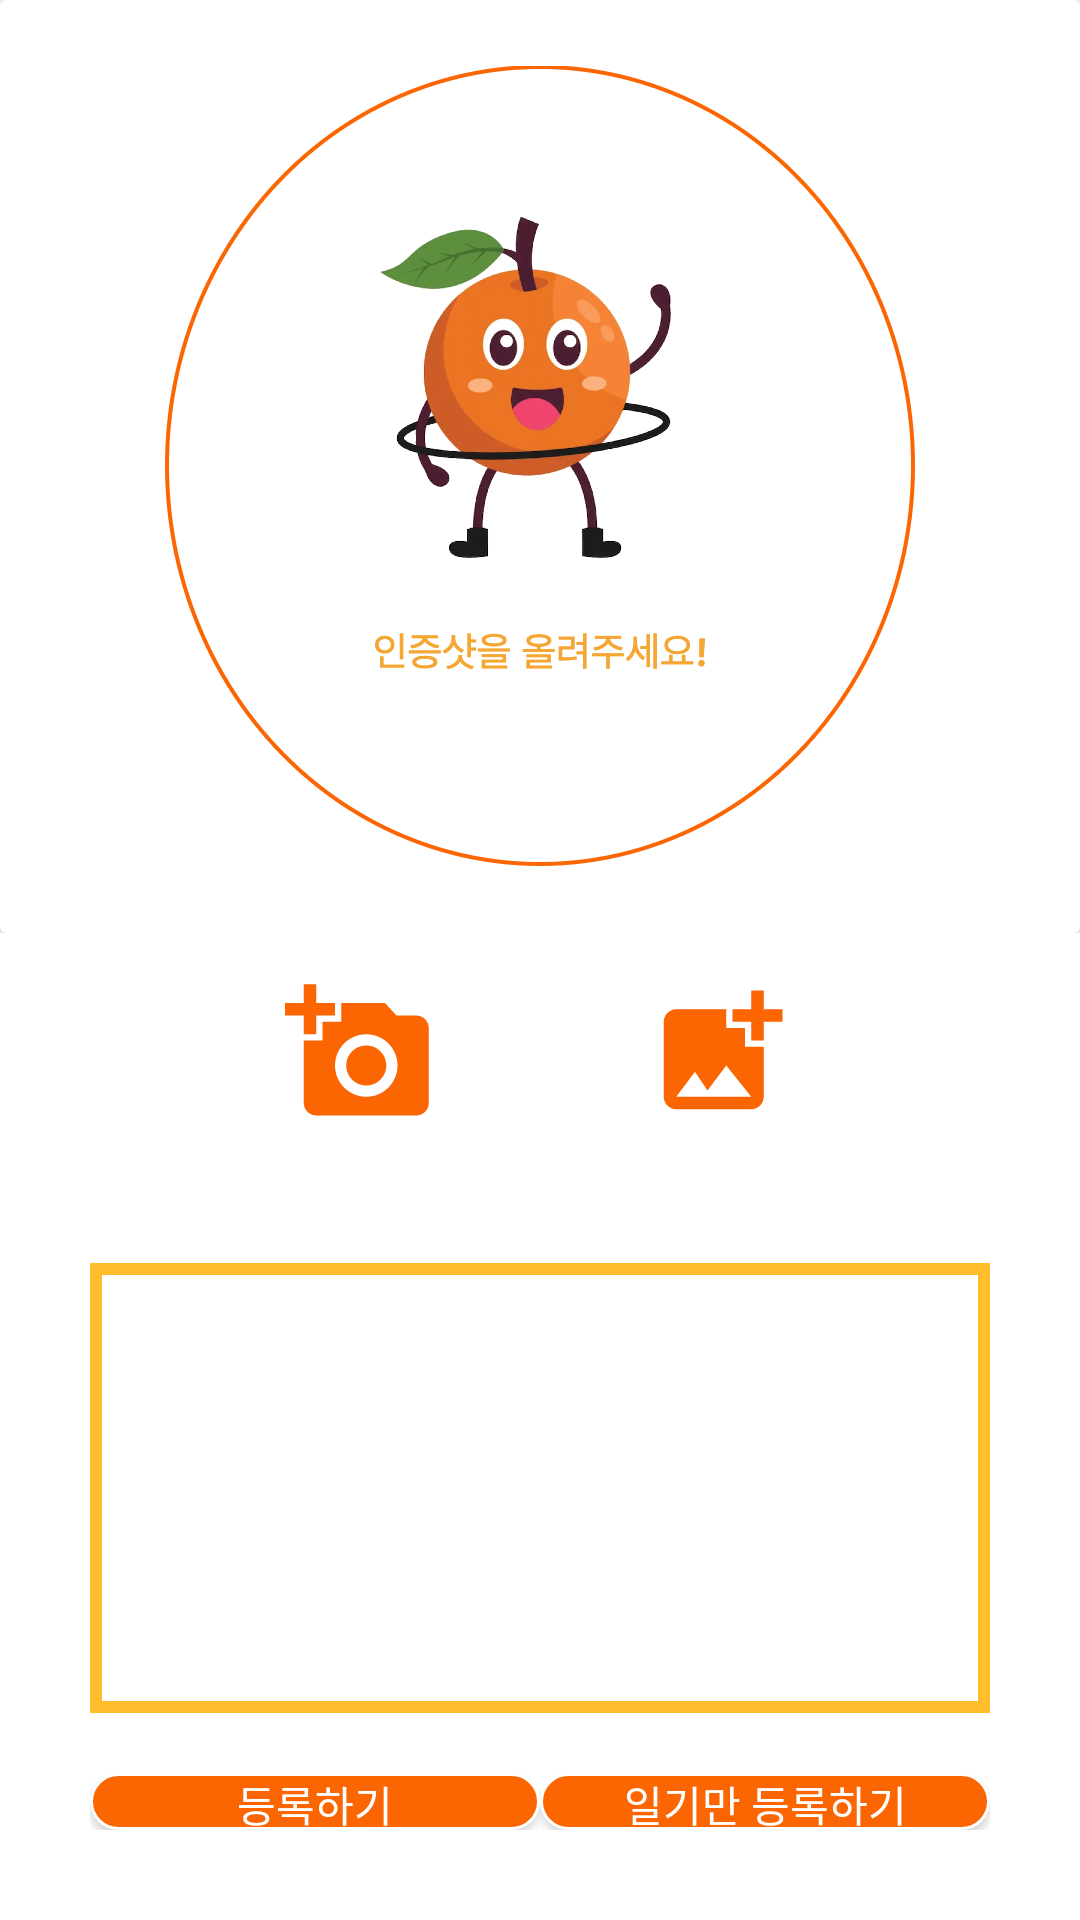

The Android layout XML behind this screen, and the referenced resources:
<!-- AndroidManifest.xml: application theme Theme.Day_28App -->
<!-- res/layout/activity_mission_complete.xml -->
<?xml version="1.0" encoding="utf-8"?>
<LinearLayout xmlns:android="http://schemas.android.com/apk/res/android"
    android:orientation="vertical"
    android:layout_width="match_parent"
    android:background="#FFFFFF"
    android:layout_height="match_parent">

    <LinearLayout
        android:layout_weight="5"
        android:orientation="vertical"
        android:layout_width="match_parent"
        android:layout_height="0dp">

        <androidx.cardview.widget.CardView
            android:layout_width="match_parent"
            android:layout_height="match_parent">
        <ImageView
            android:id="@+id/mc_photoShot_img"
            android:layout_width="800px"
            android:layout_height="800px"
            android:layout_gravity="center"
            android:src="@drawable/photo_shot_basic">

        </ImageView>
        </androidx.cardview.widget.CardView>
    </LinearLayout>
    <FrameLayout
        android:layout_width="match_parent"
        android:layout_height="wrap_content">
        <LinearLayout
            android:gravity="center"
            android:layout_width="match_parent"
            android:layout_height="80dp">

            <ImageButton
                android:layout_marginRight="70dp"
                android:textColor="#FFFFFF"
                android:id="@+id/cm_take_photo_btn"
                android:layout_width="50dp"
                android:layout_height="50dp"
                android:background="@drawable/button_photo"
                >

            </ImageButton>

            <ImageButton
                android:id="@+id/cm_get_photo_btn"
                android:textColor="#FFFFFF"
                android:layout_width="50dp"
                android:layout_height="50dp"
                android:background="@drawable/button_galley"
                >

            </ImageButton>

        </LinearLayout>
        <TextView
            android:id="@+id/mission_motivation_txt"
            android:layout_width="match_parent"
            android:layout_height="80dp"

            android:gravity="center"

            android:textSize="16dp"
            android:fontFamily="@font/suit_b"
            android:lineSpacingExtra="5dp"
            android:autoSizeTextType="uniform"
            >
        </TextView>
    </FrameLayout>
        <LinearLayout
            android:orientation="vertical"
            android:layout_weight="4"
            android:padding="30dp"
            android:layout_width="match_parent"
            android:layout_height="0dp">
                <EditText
                    android:id="@+id/mission_diary_edt"
                    android:gravity="center"
                    android:fontFamily="@font/suit_b"
                    android:textColorHint="#050505"
                    android:background="@drawable/edge1"
                    android:layout_width="match_parent"
                    android:layout_height="150dp">

                </EditText>
            <FrameLayout
                android:layout_width="match_parent"
                android:layout_height="wrap_content">
                <LinearLayout
                    android:layout_marginTop="20dp"
                    android:gravity="center"
                    android:layout_width="match_parent"
                    android:layout_height="wrap_content">
                    <androidx.appcompat.widget.AppCompatButton
                        android:layout_weight="1"
                        android:id="@+id/mission_all_complete_btn"
                        android:textColor="#FFFFFF"
                        android:fontFamily="@font/suit_b"
                        android:text="등록하기"
                        android:layout_width="150dp"
                        android:layout_height="wrap_content"
                        android:background="@drawable/button_orange">

                    </androidx.appcompat.widget.AppCompatButton>
                    <androidx.appcompat.widget.AppCompatButton
                        android:id="@+id/mission_diary_complete_btn"
                        android:layout_weight="1"
                        android:textColor="#FFFFFF"
                        android:fontFamily="@font/suit_b"
                        android:text="일기만 등록하기"
                        android:layout_width="150dp"
                        android:layout_height="wrap_content"
                        android:background="@drawable/button_orange">

                    </androidx.appcompat.widget.AppCompatButton>

                </LinearLayout>
                <LinearLayout
                    android:layout_marginTop="20dp"
                    android:gravity="center"
                    android:layout_width="match_parent"
                    android:layout_height="wrap_content">
                    <androidx.appcompat.widget.AppCompatButton
                        android:visibility="invisible"
                        android:id="@+id/mission_back_btn"
                        android:layout_weight="1"
                        android:textColor="#FFFFFF"
                        android:fontFamily="@font/suit_b"
                        android:text="돌아가기"
                        android:textSize="20dp"
                        android:layout_width="150dp"
                        android:layout_height="wrap_content"
                        android:background="@drawable/button_orange">

                    </androidx.appcompat.widget.AppCompatButton>
                </LinearLayout>
            </FrameLayout>


        </LinearLayout>



</LinearLayout>
<!-- resources referenced by this layout -->
<resources>
  <!-- drawable button_galley (drawable) -->
  <?xml version="1.0" encoding="utf-8"?>
  <selector xmlns:android="http://schemas.android.com/apk/res/android">
      <item android:state_pressed="false">
          <vector android:height="24dp" android:tint="#FB6502"
              android:viewportHeight="24" android:viewportWidth="24"
              android:width="24dp" xmlns:android="http://schemas.android.com/apk/res/android">
              <path android:fillColor="@android:color/white" android:pathData="M19,7v2.99s-1.99,0.01 -2,0L17,7h-3s0.01,-1.99 0,-2h3L17,2h2v3h3v2h-3zM16,11L16,8h-3L13,5L5,5c-1.1,0 -2,0.9 -2,2v12c0,1.1 0.9,2 2,2h12c1.1,0 2,-0.9 2,-2v-8h-3zM5,19l3,-4 2,3 3,-4 4,5L5,19z"/>
          </vector>
      </item>
      <item android:state_pressed="true">
          <vector android:height="24dp" android:tint="#FF9800"
              android:viewportHeight="24" android:viewportWidth="24"
              android:width="24dp" xmlns:android="http://schemas.android.com/apk/res/android">
              <path android:fillColor="@android:color/white" android:pathData="M19,7v2.99s-1.99,0.01 -2,0L17,7h-3s0.01,-1.99 0,-2h3L17,2h2v3h3v2h-3zM16,11L16,8h-3L13,5L5,5c-1.1,0 -2,0.9 -2,2v12c0,1.1 0.9,2 2,2h12c1.1,0 2,-0.9 2,-2v-8h-3zM5,19l3,-4 2,3 3,-4 4,5L5,19z"/>
          </vector>
      </item>
  </selector>
  <!-- drawable button_orange (drawable) -->
  <?xml version="1.0" encoding="utf-8"?>
  <selector xmlns:android="http://schemas.android.com/apk/res/android">
      <item android:state_pressed="false">
          <shape xmlns:android="http://schemas.android.com/apk/res/android">
              <solid android:color="#FB6502">
  
              </solid>
  
              <stroke android:color="#FFFFFF"
                  android:width="1dp">
  
              </stroke>
              <corners
                  android:topLeftRadius="200dp"
                  android:topRightRadius="200dp"
                  android:bottomLeftRadius="200dp"
                  android:bottomRightRadius="200dp">
  
              </corners>
          </shape>
      </item>
      <item android:state_pressed="true">
          <shape xmlns:android="http://schemas.android.com/apk/res/android">
              <solid android:color="#FF9800">
  
              </solid>
  
              <stroke android:color="#FB6502"
                  android:width="0.5dp">
  
              </stroke>
              <corners
                  android:topLeftRadius="200dp"
                  android:topRightRadius="200dp"
                  android:bottomLeftRadius="200dp"
                  android:bottomRightRadius="200dp">
  
              </corners>
          </shape>
      </item>
  </selector>
  <!-- drawable edge1 (drawable) -->
  <?xml version="1.0" encoding="utf-8"?>
  <shape xmlns:android="http://schemas.android.com/apk/res/android">
      <solid android:color="#ffffff"/>
      <stroke android:width="4dp" android:color="#ffbd2c"/>
  </shape>
  <style name="Theme.Day_28App" parent="Theme.MaterialComponents.DayNight.DarkActionBar">
          
          <item name="windowNoTitle">true</item>
          <item name="colorPrimary">@color/purple_500</item>
          <item name="colorPrimaryVariant">@color/purple_700</item>
          <item name="colorOnPrimary">@color/white</item>
          
          <item name="colorSecondary">@color/teal_200</item>
          <item name="colorSecondaryVariant">@color/teal_700</item>
          <item name="colorOnSecondary">@color/black</item>
          
          <item name="android:statusBarColor" tools:targetApi="21">?attr/colorPrimaryVariant</item>
          
      </style>
  <!-- not gathered from this repository: default colours our renderer supplied (Android Studio template values) -->
  <color name="purple_500">#FF6200EE</color>
  <color name="purple_700">#FF3700B3</color>
  <color name="teal_200">#FF03DAC5</color>
  <color name="teal_700">#FF018786</color>
  <color name="black">#FF000000</color>
  <color name="white">#FFFFFFFF</color>
</resources>
